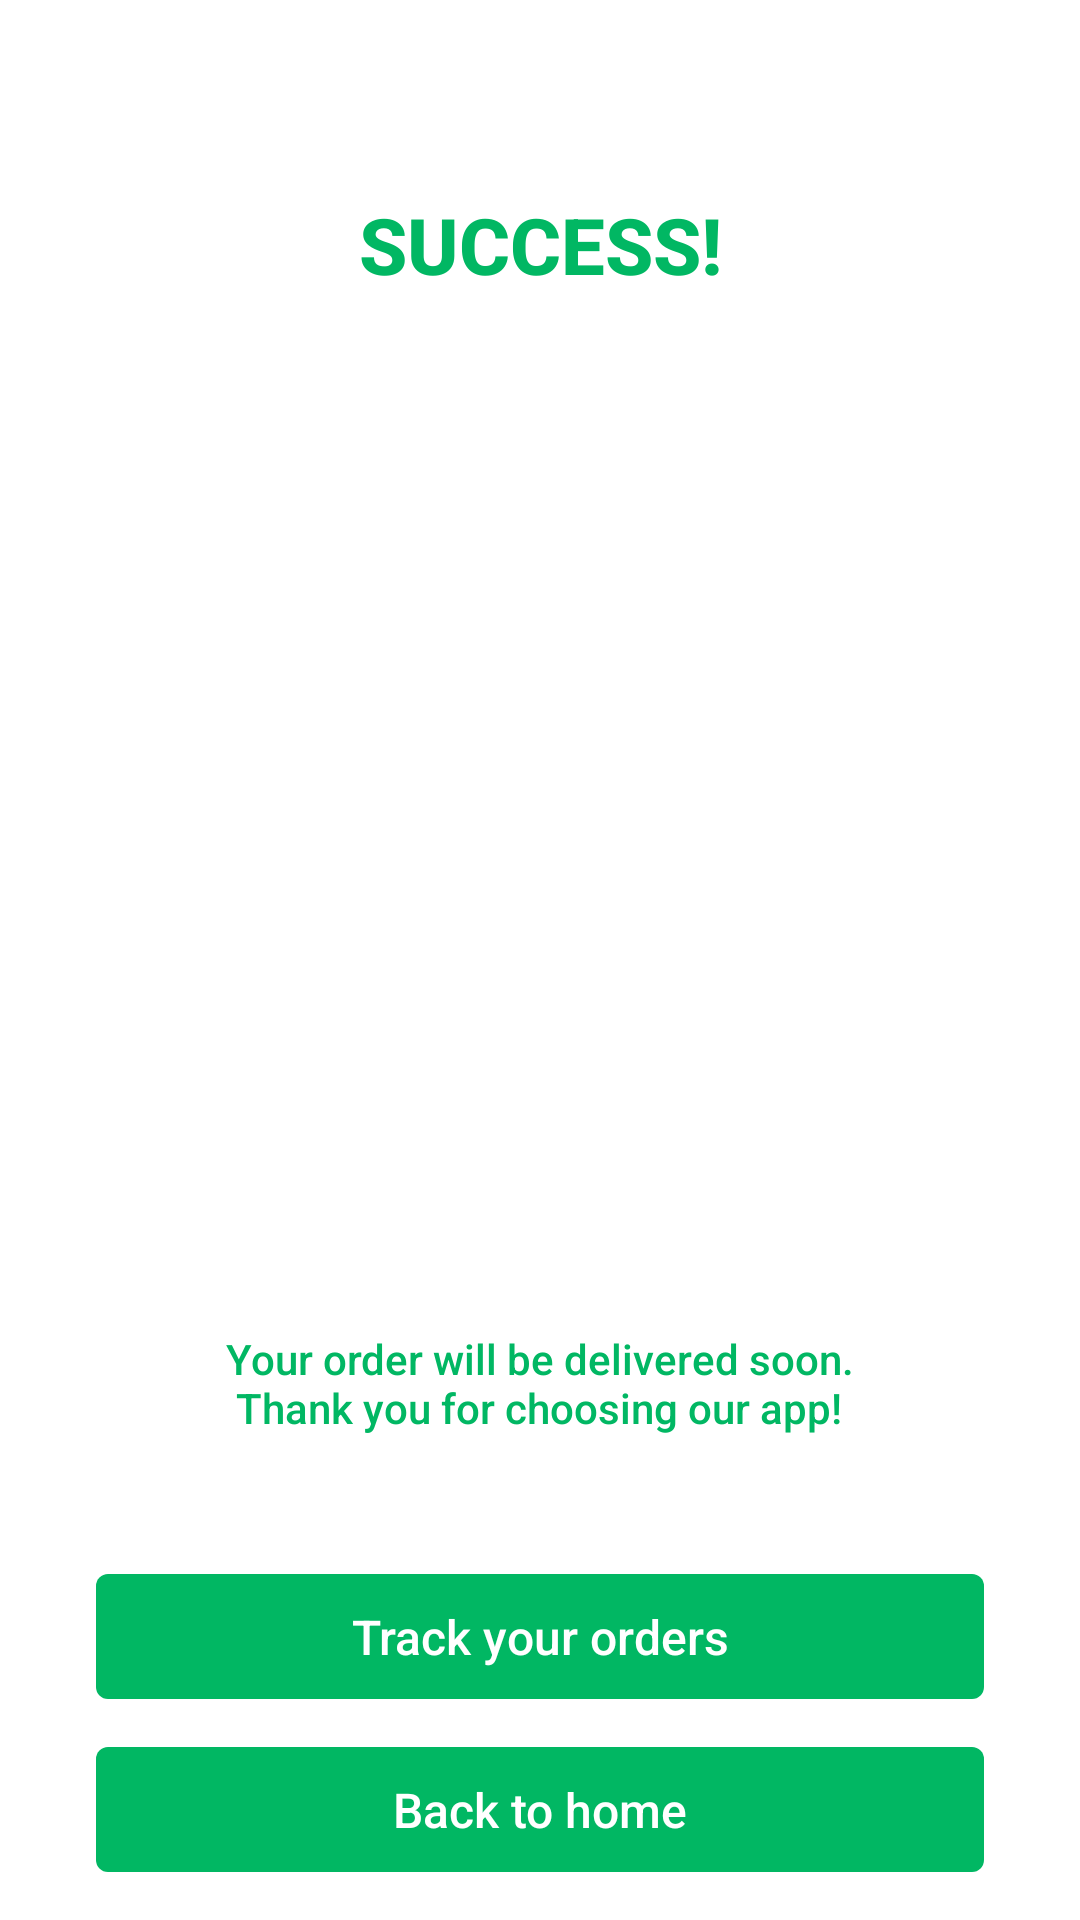

Here is an Android app screen rendered from its layout file. Give the layout XML and the strings, colors and styles it references.
<!-- AndroidManifest.xml: application theme Theme.EcommerceApp -->
<!-- res/layout/fragment_order_success.xml -->
<?xml version="1.0" encoding="utf-8"?>
<androidx.constraintlayout.widget.ConstraintLayout xmlns:android="http://schemas.android.com/apk/res/android"
    xmlns:app="http://schemas.android.com/apk/res-auto"
    xmlns:tools="http://schemas.android.com/tools"
    android:layout_width="match_parent"
    android:layout_height="match_parent"
    tools:context=".ui.OrderSuccessFragment">


    <TextView
        android:id="@+id/tv1"
        android:layout_width="wrap_content"
        android:layout_height="wrap_content"
        android:layout_marginTop="@dimen/_64dp"
        android:fontFamily="sans-serif-medium"
        android:text="@string/success"
        android:textAllCaps="true"
        android:textColor="@color/light_black"
        android:textSize="@dimen/_26sp"
        android:textStyle="bold"
        app:layout_constraintEnd_toEndOf="parent"
        app:layout_constraintStart_toStartOf="parent"
        app:layout_constraintTop_toTopOf="parent" />

    <ImageView
        android:id="@+id/imageView"
        android:layout_width="@dimen/_256dp"
        android:layout_height="@dimen/_256dp"
        android:layout_marginTop="@dimen/_32dp"
        android:src="@drawable/solar_panel"
        app:layout_constraintEnd_toEndOf="parent"
        app:layout_constraintStart_toStartOf="parent"
        app:layout_constraintTop_toBottomOf="@+id/tv1" />

    <ImageView
        android:id="@+id/imageView2"
        android:layout_width="@dimen/_48dp"
        android:layout_height="@dimen/_48dp"
        android:layout_marginTop="-24dp"
        android:src="@drawable/check"
        app:layout_constraintEnd_toEndOf="@+id/imageView"
        app:layout_constraintStart_toStartOf="@+id/imageView"
        app:layout_constraintTop_toBottomOf="@+id/imageView" />

    <TextView
        android:id="@+id/tv2"
        android:layout_width="wrap_content"
        android:layout_height="wrap_content"
        android:layout_marginTop="@dimen/_32dp"
        android:fontFamily="sans-serif-medium"
        android:text="@string/your_order_will_be_delivered_soon_n_thank_you_for_choosing_our_app"
        android:textColor="@color/light_black"
        app:layout_constraintEnd_toEndOf="parent"
        app:layout_constraintStart_toStartOf="parent"
        app:layout_constraintTop_toBottomOf="@+id/imageView2" />

    <TextView
        android:id="@+id/trackOrderBtn"
        android:layout_width="0dp"
        android:layout_height="wrap_content"
        android:layout_marginStart="@dimen/_32dp"
        android:layout_marginTop="@dimen/_32dp"
        android:layout_marginEnd="@dimen/_32dp"
        android:layout_marginBottom="@dimen/_16dp"
        android:background="@drawable/bg_login_btn"
        android:fontFamily="sans-serif-medium"
        android:padding="@dimen/_10dp"
        android:text="@string/track_your_orders"
        android:textAlignment="center"
        android:textColor="@color/white"
        android:textSize="@dimen/_16sp"
        app:layout_constraintBottom_toTopOf="@id/backHomeBtn"
        app:layout_constraintEnd_toEndOf="parent"
        app:layout_constraintStart_toStartOf="parent" />


    <TextView
        android:id="@+id/backHomeBtn"
        android:layout_width="0dp"
        android:layout_height="wrap_content"
        android:layout_marginStart="@dimen/_32dp"
        android:layout_marginTop="@dimen/_32dp"
        android:layout_marginEnd="@dimen/_32dp"
        android:layout_marginBottom="@dimen/_16dp"
        android:background="@drawable/bg_login_btn"
        android:fontFamily="sans-serif-medium"
        android:padding="@dimen/_10dp"
        android:text="@string/back_to_home"
        android:textAlignment="center"
        android:textColor="@color/white"
        android:textSize="@dimen/_16sp"
        app:layout_constraintBottom_toBottomOf="parent"
        app:layout_constraintEnd_toEndOf="parent"
        app:layout_constraintStart_toStartOf="parent" />

</androidx.constraintlayout.widget.ConstraintLayout>
<!-- resources referenced by this layout -->
<resources>
  <color name="light_black">#01b763</color>
  <color name="white">#FFFFFFFF</color>
  <dimen name="_10dp">10dp</dimen>
  <dimen name="_16dp">16dp</dimen>
  <dimen name="_16sp">16sp</dimen>
  <dimen name="_256dp">256dp</dimen>
  <dimen name="_26sp">26sp</dimen>
  <dimen name="_32dp">32dp</dimen>
  <dimen name="_48dp">48dp</dimen>
  <dimen name="_64dp">64dp</dimen>
  <!-- drawable bg_login_btn (drawable) -->
  <?xml version="1.0" encoding="utf-8"?>
  <shape xmlns:android="http://schemas.android.com/apk/res/android">
      <corners android:radius="@dimen/_4dp" />
      <solid android:color="@color/light_black" />
  </shape>
  <string name="back_to_home">Back to home</string>
  <string name="success">SUCCESS!</string>
  <string name="track_your_orders">Track your orders</string>
  <string name="your_order_will_be_delivered_soon_n_thank_you_for_choosing_our_app">Your order will be delivered soon.\n Thank you for choosing our app!</string>
  <style name="Theme.EcommerceApp" parent="Theme.MaterialComponents.DayNight.NoActionBar">
          
          <item name="colorPrimary">@color/light_black</item>
          <item name="colorPrimaryVariant">@color/grey97</item>
          <item name="colorOnPrimary">@color/white</item>
          
          <item name="colorSecondary">@color/teal_200</item>
          <item name="colorSecondaryVariant">@color/teal_700</item>
          <item name="colorOnSecondary">@color/black</item>
          
          <item name="android:statusBarColor" tools:targetApi="l">?attr/colorPrimaryVariant</item>
          
      </style>
  <dimen name="_4dp">4dp</dimen>
  <color name="grey97">#979797</color>
  <color name="teal_200">#FF03DAC5</color>
  <color name="teal_700">#FF018786</color>
  <color name="black">#FF000000</color>
</resources>
